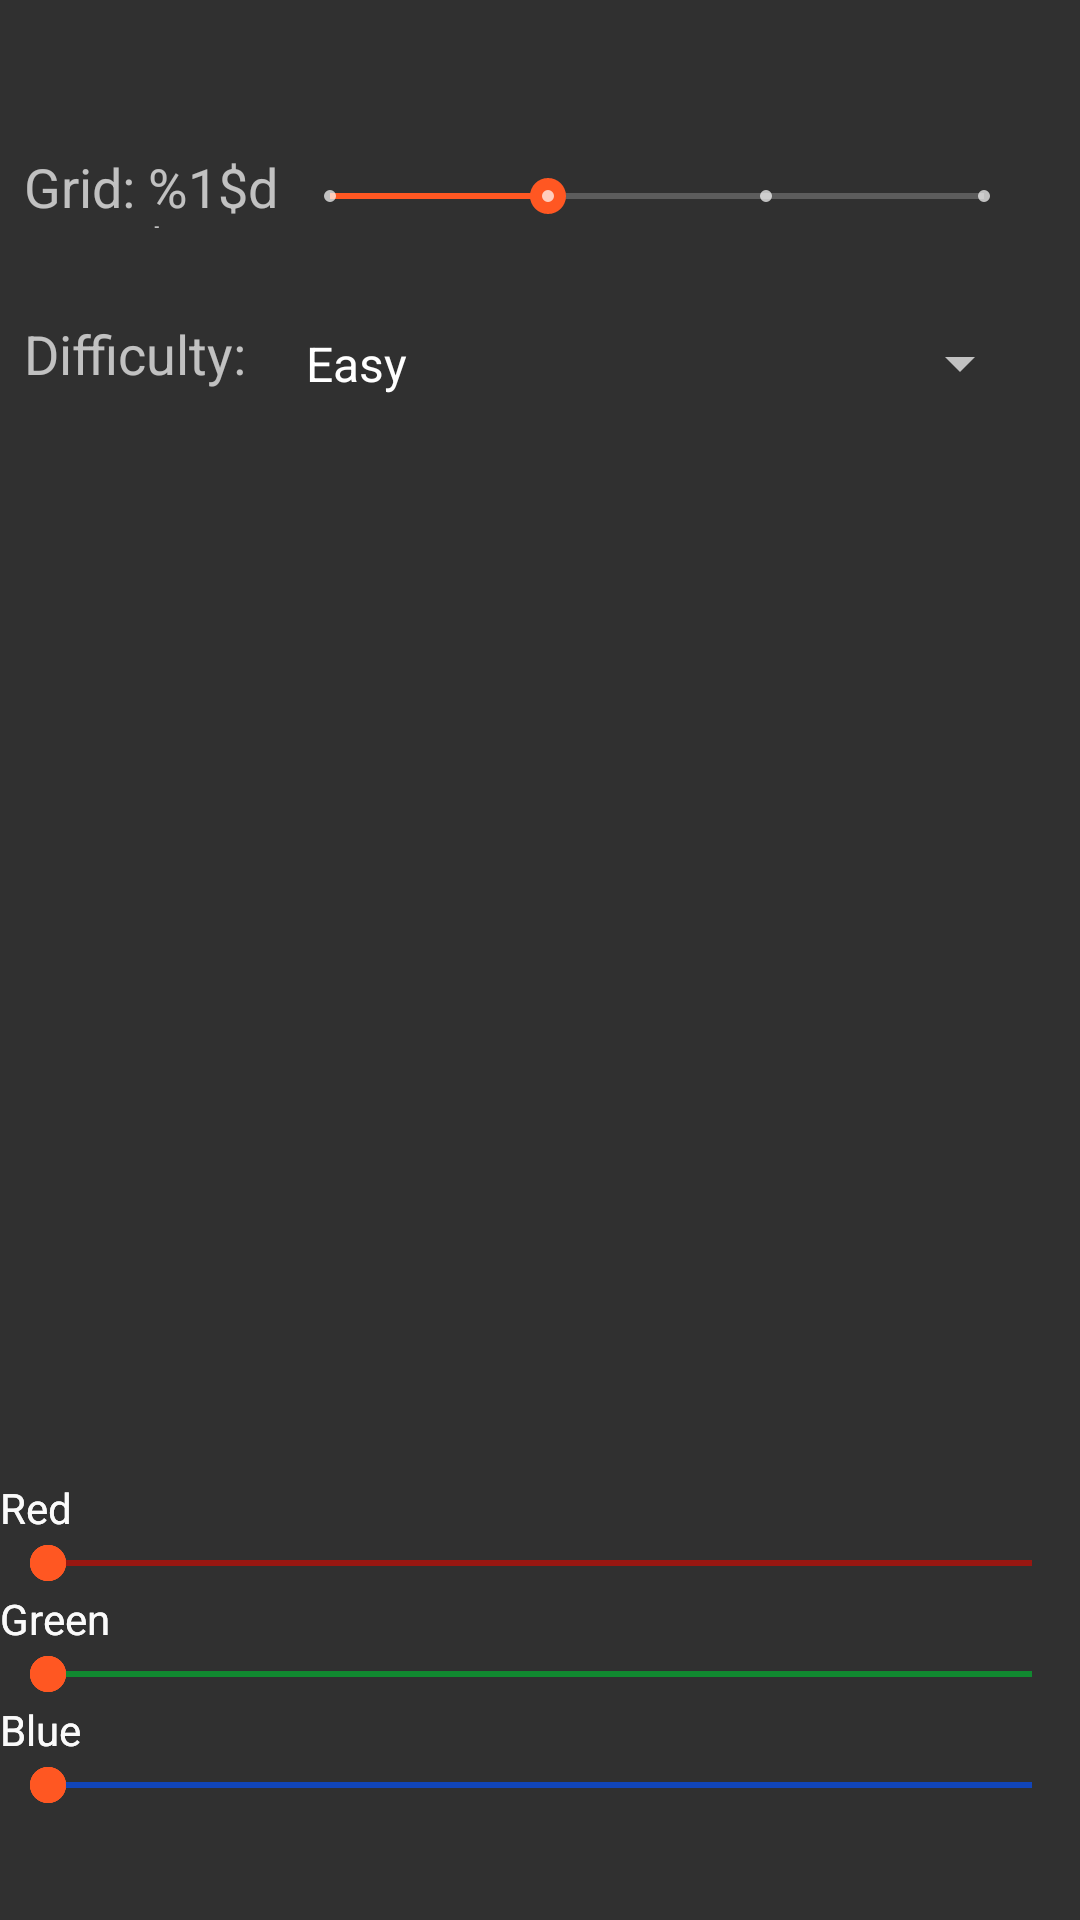

Here is an Android app screen rendered from its layout file. Give the layout XML and the strings, colors and styles it references.
<!-- AndroidManifest.xml: application theme AppTheme -->
<!-- res/layout/content_settings.xml -->
<?xml version="1.0" encoding="utf-8"?>
<android.support.constraint.ConstraintLayout xmlns:android="http://schemas.android.com/apk/res/android"
    xmlns:app="http://schemas.android.com/apk/res-auto"
    xmlns:tools="http://schemas.android.com/tools"
    android:layout_width="match_parent"
    android:layout_height="match_parent"
    app:layout_behavior="@string/appbar_scrolling_view_behavior"
    tools:context="com.example.jamesoneill.three_in_a_row.Settings"
    tools:showIn="@layout/activity_settings">

    <TabHost
        android:id="@+id/tabHost"
        android:layout_width="match_parent"
        android:layout_height="wrap_content"
        app:layout_constraintBottom_toTopOf="@+id/colorPreview"
        app:layout_constraintEnd_toEndOf="parent"
        app:layout_constraintHorizontal_bias="0.0"
        app:layout_constraintStart_toStartOf="parent">

        <LinearLayout
            android:layout_width="match_parent"
            android:layout_height="match_parent"
            android:orientation="vertical">

            <TabWidget
                android:id="@android:id/tabs"
                android:layout_width="match_parent"
                android:layout_height="wrap_content" />

            <FrameLayout
                android:id="@android:id/tabcontent"
                android:layout_width="match_parent"
                android:layout_height="match_parent">

                <LinearLayout
                    android:id="@+id/default_color"
                    android:layout_width="match_parent"
                    android:layout_height="match_parent"
                    android:orientation="vertical">

                    <TextView
                        android:id="@+id/default_red_label"
                        android:layout_width="match_parent"
                        android:layout_height="wrap_content"
                        android:text="@string/red" />

                    <SeekBar
                        android:id="@+id/default_red_seek"
                        android:layout_width="match_parent"
                        android:layout_height="wrap_content"
                        android:max="255"
                        android:progressBackgroundTint="@color/redSeekBar"
                        android:progressTint="@color/redSeekBar" />

                    <TextView
                        android:id="@+id/default_green_label"
                        android:layout_width="match_parent"
                        android:layout_height="wrap_content"
                        android:text="@string/green" />

                    <SeekBar
                        android:id="@+id/default_green_seek"
                        android:layout_width="match_parent"
                        android:layout_height="wrap_content"
                        android:max="255"
                        android:progressBackgroundTint="@color/greenSeekBar"
                        android:progressTint="@color/greenSeekBar" />

                    <TextView
                        android:id="@+id/default_blue_label"
                        android:layout_width="match_parent"
                        android:layout_height="wrap_content"
                        android:text="@string/blue" />

                    <SeekBar
                        android:id="@+id/default_blue_seek"
                        android:layout_width="match_parent"
                        android:layout_height="wrap_content"
                        android:max="255"
                        android:progressBackgroundTint="@color/blueSeekBar"
                        android:progressTint="@color/blueSeekBar" />
                </LinearLayout>

                <LinearLayout
                    android:id="@+id/color_1"
                    android:layout_width="match_parent"
                    android:layout_height="match_parent"
                    android:orientation="vertical">

                    <TextView
                        android:id="@+id/color_1_red_label"
                        android:layout_width="match_parent"
                        android:layout_height="wrap_content"
                        android:text="@string/red" />

                    <SeekBar
                        android:id="@+id/color_1_red_seek"
                        android:layout_width="match_parent"
                        android:layout_height="wrap_content"
                        android:max="255"
                        android:progressBackgroundTint="@color/redSeekBar"
                        android:progressTint="@color/redSeekBar" />

                    <TextView
                        android:id="@+id/color_1_green_label"
                        android:layout_width="match_parent"
                        android:layout_height="wrap_content"
                        android:text="@string/green" />

                    <SeekBar
                        android:id="@+id/color_1_green_seek"
                        android:layout_width="match_parent"
                        android:layout_height="wrap_content"
                        android:max="255"
                        android:progressBackgroundTint="@color/greenSeekBar"
                        android:progressTint="@color/greenSeekBar" />

                    <TextView
                        android:id="@+id/color_1_blue_label"
                        android:layout_width="match_parent"
                        android:layout_height="wrap_content"
                        android:text="@string/blue" />

                    <SeekBar
                        android:id="@+id/color_1_blue_seek"
                        android:layout_width="match_parent"
                        android:layout_height="wrap_content"
                        android:max="255"
                        android:progressBackgroundTint="@color/blueSeekBar"
                        android:progressTint="@color/blueSeekBar" />
                </LinearLayout>

                <LinearLayout
                    android:id="@+id/color_2"
                    android:layout_width="match_parent"
                    android:layout_height="match_parent"
                    android:orientation="vertical">

                    <TextView
                        android:id="@+id/color_2_red_label"
                        android:layout_width="match_parent"
                        android:layout_height="wrap_content"
                        android:text="@string/red" />

                    <SeekBar
                        android:id="@+id/color_2_red_seek"
                        android:layout_width="match_parent"
                        android:layout_height="wrap_content"
                        android:max="255"
                        android:progressBackgroundTint="@color/redSeekBar"
                        android:progressTint="@color/redSeekBar" />

                    <TextView
                        android:id="@+id/color_2_green_label"
                        android:layout_width="match_parent"
                        android:layout_height="wrap_content"
                        android:text="@string/green" />

                    <SeekBar
                        android:id="@+id/color_2_green_seek"
                        android:layout_width="match_parent"
                        android:layout_height="wrap_content"
                        android:max="255"
                        android:progressBackgroundTint="@color/greenSeekBar"
                        android:progressTint="@color/greenSeekBar" />

                    <TextView
                        android:id="@+id/color_2_blue_label"
                        android:layout_width="match_parent"
                        android:layout_height="wrap_content"
                        android:text="@string/blue" />

                    <SeekBar
                        android:id="@+id/color_2_blue_seek"
                        android:layout_width="match_parent"
                        android:layout_height="wrap_content"
                        android:max="255"
                        android:progressBackgroundTint="@color/blueSeekBar"
                        android:progressTint="@color/blueSeekBar" />
                </LinearLayout>
            </FrameLayout>
        </LinearLayout>
    </TabHost>

    <View
        android:id="@+id/colorPreview"
        android:layout_width="match_parent"
        android:layout_height="36dp"
        app:layout_constraintBottom_toBottomOf="parent"
        app:layout_constraintEnd_toEndOf="parent"
        app:layout_constraintStart_toStartOf="parent" />

    <SeekBar
        android:id="@+id/gridSeek"
        style="@style/Widget.AppCompat.SeekBar.Discrete"
        android:layout_width="250dp"
        android:layout_height="31dp"
        android:layout_marginEnd="16dp"
        android:max="3"
        android:progress="1"
        app:layout_constraintBottom_toBottomOf="@+id/lblGridSeek"
        app:layout_constraintEnd_toEndOf="parent"
        app:layout_constraintTop_toTopOf="@+id/lblGridSeek"
        app:layout_constraintVertical_bias="0.0" />

    <TextView
        android:id="@+id/lblGridSeek"
        android:layout_width="96dp"
        android:layout_height="26dp"
        android:layout_marginBottom="8dp"
        android:layout_marginStart="8dp"
        android:layout_marginTop="8dp"
        android:labelFor="@id/gridSeek"
        android:text="@string/grid_size_seek_bar"
        android:textAppearance="@android:style/TextAppearance.Material.Medium"
        app:layout_constraintBottom_toTopOf="@+id/tabHost"
        app:layout_constraintStart_toStartOf="parent"
        app:layout_constraintTop_toTopOf="parent"
        app:layout_constraintVertical_bias="0.093" />

    <TextView
        android:id="@+id/settingsDifficultyLabel"
        android:layout_width="94dp"
        android:layout_height="28dp"
        android:layout_marginBottom="8dp"
        android:layout_marginEnd="8dp"
        android:layout_marginStart="8dp"
        android:layout_marginTop="104dp"
        android:text="@string/difficulty"
        android:textAppearance="@android:style/TextAppearance.Material.Medium"
        app:layout_constraintBottom_toTopOf="@+id/tabHost"
        app:layout_constraintHorizontal_bias="0.0"
        app:layout_constraintStart_toStartOf="parent"
        app:layout_constraintTop_toTopOf="parent"
        app:layout_constraintVertical_bias="0.005" />

    <Spinner
        android:id="@+id/settingsSpinner"
        android:layout_width="250dp"
        android:layout_height="31dp"
        android:layout_marginEnd="16dp"
        android:entries="@array/difficulty_array"
        app:layout_constraintBottom_toBottomOf="@+id/settingsDifficultyLabel"
        app:layout_constraintEnd_toEndOf="parent"
        app:layout_constraintTop_toTopOf="@+id/settingsDifficultyLabel"
        app:layout_constraintVertical_bias="0.0" />

</android.support.constraint.ConstraintLayout>
<!-- res/layout/activity_settings.xml (included above) -->
<?xml version="1.0" encoding="utf-8"?>
<android.support.design.widget.CoordinatorLayout xmlns:android="http://schemas.android.com/apk/res/android"
    xmlns:app="http://schemas.android.com/apk/res-auto"
    xmlns:tools="http://schemas.android.com/tools"
    android:layout_width="match_parent"
    android:layout_height="match_parent"
    tools:context="com.example.jamesoneill.three_in_a_row.Settings">

    <android.support.design.widget.AppBarLayout
        android:layout_width="match_parent"
        android:layout_height="wrap_content"
        android:theme="@style/AppTheme.AppBarOverlay">

        <android.support.v7.widget.Toolbar
            android:id="@+id/toolbar"
            android:layout_width="match_parent"
            android:layout_height="?attr/actionBarSize"
            android:background="?attr/colorPrimary"
            app:popupTheme="@style/AppTheme.PopupOverlay" />

    </android.support.design.widget.AppBarLayout>

    <include layout="@layout/content_settings" />

</android.support.design.widget.CoordinatorLayout>
<!-- resources referenced by this layout -->
<resources>
  <string-array name="difficulty_array">
          <item>Easy</item>
          <item>Medium</item>
          <item>Hard</item>
      </string-array>
  <color name="blueSeekBar">#0051ff</color>
  <color name="greenSeekBar">#00b72e</color>
  <color name="redSeekBar">#ce0a00</color>
  <string name="blue">Blue</string>
  <string name="difficulty">Difficulty:</string>
  <string name="green">Green</string>
  <string name="grid_size_seek_bar">Grid: %1$d X %1$d</string>
  <string name="red">Red</string>
  <style name="AppTheme.AppBarOverlay" parent="ThemeOverlay.AppCompat.Dark.ActionBar" />
  <style name="AppTheme.PopupOverlay" parent="ThemeOverlay.AppCompat.Light" />
  <style name="AppTheme" parent="Theme.AppCompat.NoActionBar">
          
          <item name="colorPrimary">@color/colorPrimary</item>
          <item name="colorPrimaryDark">@color/colorPrimaryDark</item>
          <item name="colorAccent">@color/colorAccent</item>
          <item name="android:colorButtonNormal">@color/ButtonColor</item>
      </style>
  <color name="colorPrimary">#FF9800</color>
  <color name="colorPrimaryDark">#F57C00</color>
  <color name="colorAccent">#FF5722</color>
  <color name="ButtonColor">#F57C00</color>
</resources>
